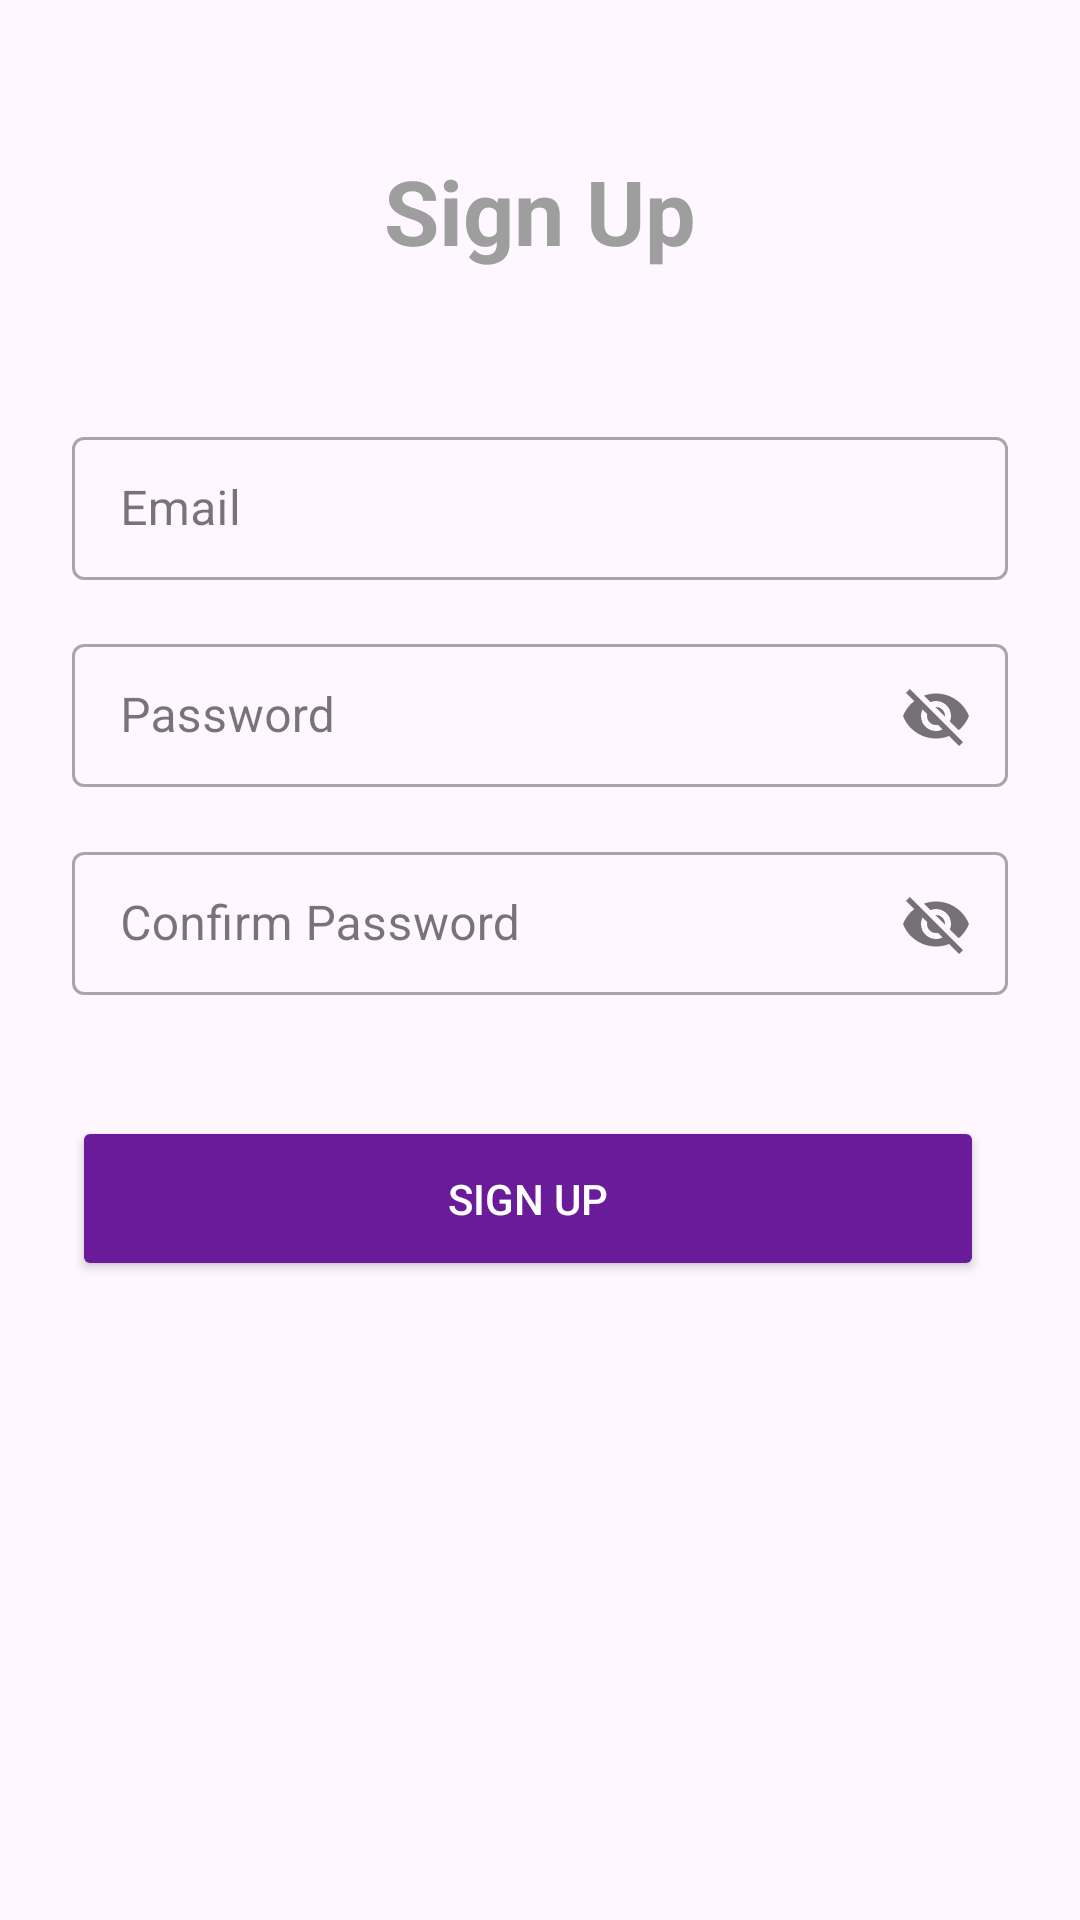

This screen was rendered from an Android layout file. Write that file and the resources it references.
<!-- AndroidManifest.xml: application theme Theme.Serenity -->
<!-- res/layout/fragment_sign_up.xml -->
<?xml version="1.0" encoding="utf-8"?>
<androidx.constraintlayout.widget.ConstraintLayout xmlns:android="http://schemas.android.com/apk/res/android"
    xmlns:tools="http://schemas.android.com/tools"
    android:layout_width="match_parent"
    android:layout_height="match_parent"
    xmlns:app="http://schemas.android.com/apk/res-auto"
    tools:context=".ui.login.signup.SignUpFragment">

    <androidx.appcompat.widget.AppCompatTextView
        android:id="@+id/textView"
        android:layout_width="wrap_content"
        android:layout_height="wrap_content"
        android:layout_marginTop="50dp"
        android:text="@string/sign_up"
        android:textSize="30sp"
        android:textStyle="bold"
        android:textColor="#9E9E9E"
        app:layout_constraintTop_toTopOf="parent"
        app:layout_constraintStart_toStartOf="parent"
        app:layout_constraintEnd_toEndOf="parent" />

    <com.google.android.material.textfield.TextInputLayout
        android:id="@+id/textInputLayoutEmail"
        style="@style/Widget.MaterialComponents.TextInputLayout.OutlinedBox.Dense"
        android:layout_width="0dp"
        android:layout_height="wrap_content"
        android:layout_marginStart="24dp"
        android:layout_marginEnd="24dp"
        android:layout_marginTop="50dp"
        app:layout_constraintTop_toBottomOf="@id/textView"
        app:layout_constraintStart_toStartOf="parent"
        app:layout_constraintEnd_toEndOf="parent"
        app:startIconDrawable="@drawable/ic_email"
        app:startIconTint="#6A1B9A">

        <com.google.android.material.textfield.TextInputEditText
            android:id="@+id/etEmail"
            android:layout_width="match_parent"
            android:layout_height="wrap_content"
            android:hint="@string/email"
            android:textColor="#424242"
            android:textColorHint="#9E9E9E" />
    </com.google.android.material.textfield.TextInputLayout>

    <com.google.android.material.textfield.TextInputLayout
        android:id="@+id/textInputLayoutPassword"
        style="@style/Widget.MaterialComponents.TextInputLayout.OutlinedBox.Dense"
        android:layout_width="0dp"
        android:layout_height="wrap_content"
        android:layout_marginStart="24dp"
        android:layout_marginEnd="24dp"
        android:layout_marginTop="16dp"
        app:layout_constraintTop_toBottomOf="@id/textInputLayoutEmail"
        app:layout_constraintStart_toStartOf="parent"
        app:layout_constraintEnd_toEndOf="parent"
        app:passwordToggleEnabled="true"
        app:startIconDrawable="@drawable/ic_password"
        app:startIconTint="#6A1B9A">

        <com.google.android.material.textfield.TextInputEditText
            android:id="@+id/etPassword"
            android:layout_width="match_parent"
            android:layout_height="wrap_content"
            android:hint="@string/password"
            android:textColor="#424242"
            android:textColorHint="#9E9E9E" />
    </com.google.android.material.textfield.TextInputLayout>

    <com.google.android.material.textfield.TextInputLayout
        android:id="@+id/textInputLayoutConfirmPassword"
        style="@style/Widget.MaterialComponents.TextInputLayout.OutlinedBox.Dense"
        android:layout_width="0dp"
        android:layout_height="wrap_content"
        android:layout_marginStart="24dp"
        android:layout_marginTop="16dp"
        android:layout_marginEnd="24dp"
        app:layout_constraintEnd_toEndOf="parent"
        app:layout_constraintStart_toStartOf="parent"
        app:layout_constraintTop_toBottomOf="@id/textInputLayoutPassword"
        app:passwordToggleEnabled="true"
        app:startIconDrawable="@drawable/ic_password"
        app:startIconTint="#6A1B9A">

        <com.google.android.material.textfield.TextInputEditText
            android:id="@+id/etConfirmPassword"
            android:layout_width="match_parent"
            android:layout_height="wrap_content"
            android:hint="@string/confirm_password"
            android:textColor="#424242"
            android:textColorHint="#9E9E9E"/>
    </com.google.android.material.textfield.TextInputLayout>

    <Button
        android:id="@+id/btnSignUp"
        android:layout_width="0dp"
        android:layout_height="55dp"
        android:layout_marginTop="40dp"
        android:layout_marginEnd="8dp"
        android:backgroundTint="#6A1B9A"
        android:gravity="center"
        android:text="@string/sign_up"
        android:textColor="@color/white"
        app:layout_constraintEnd_toEndOf="@+id/textInputLayoutConfirmPassword"
        app:layout_constraintStart_toStartOf="@+id/textInputLayoutConfirmPassword"
        app:layout_constraintTop_toBottomOf="@id/textInputLayoutConfirmPassword" />

    <ProgressBar
        android:id="@+id/progressBar"
        style="?android:attr/progressBarStyle"
        android:layout_width="wrap_content"
        android:layout_height="wrap_content"
        android:layout_marginStart="180dp"
        android:layout_marginEnd="180dp"
        android:visibility="gone"
        app:layout_constraintBottom_toBottomOf="parent"
        app:layout_constraintEnd_toEndOf="parent"
        app:layout_constraintStart_toStartOf="parent"
        app:layout_constraintTop_toTopOf="parent" />

</androidx.constraintlayout.widget.ConstraintLayout>
<!-- resources referenced by this layout -->
<resources>
  <color name="white">#FFFFFFFF</color>
  <string name="confirm_password">Confirm Password</string>
  <string name="email">Email</string>
  <string name="password">Password</string>
  <string name="sign_up">Sign Up</string>
  <style name="Theme.Serenity" parent="Base.Theme.Serenity" />
  <style name="Base.Theme.Serenity" parent="Theme.Material3.DayNight.NoActionBar">
          
          
      </style>
</resources>
